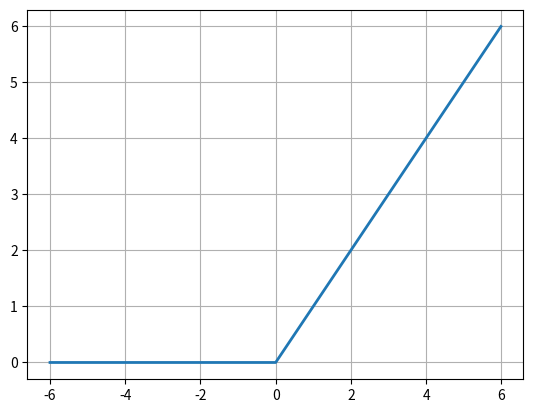

Here is the Python script that generated this plot:
import numpy as np
import matplotlib.pyplot as plt


#activations functions to try

def sigmoid(z):
    # Apply sigmoid activation function to scalar, vector, or matrix
    return 1 / (1 + np.exp(-z))


def tanh(z):
    # Apply TANH activation function to scalar vector or matrix
    return (2 / (1 + np.exp(-2 * z))) - 1

def relu(z):
    # Apply RELU activation function to scalar vector or matrix
    return z*(z > 0)

testInput = np.arange(-6,6,0.01)
plt.plot(testInput, relu(testInput), linewidth= 2)
plt.grid(1)
plt.show()